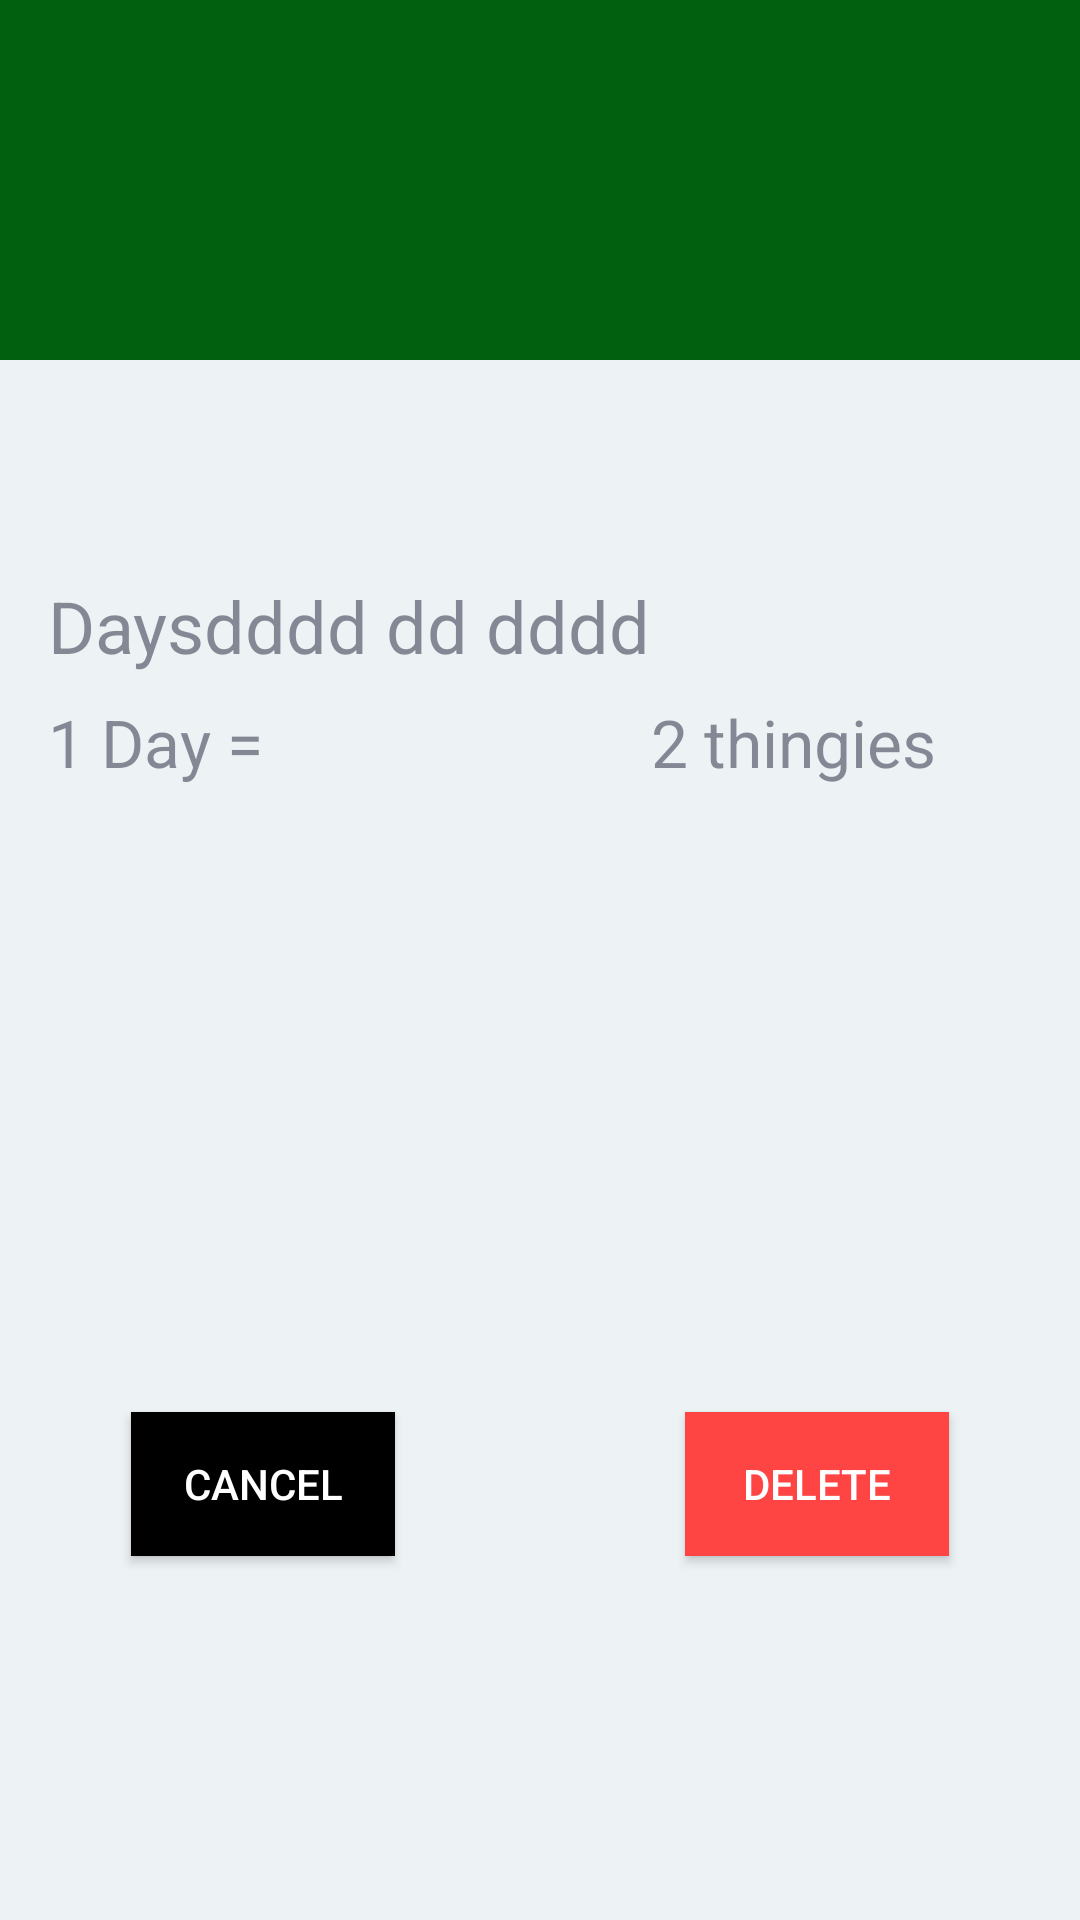

Produce the Android XML layout that renders to this screen, including the resource entries it uses.
<!-- AndroidManifest.xml: application theme AppTheme -->
<!-- res/layout/dialog_anniversary_delete.xml -->
<androidx.constraintlayout.widget.ConstraintLayout xmlns:android="http://schemas.android.com/apk/res/android"
    xmlns:app="http://schemas.android.com/apk/res-auto"
    xmlns:tools="http://schemas.android.com/tools"
    android:layout_width="match_parent"
    android:layout_height="wrap_content"
    android:orientation="vertical">

    <ImageView
        android:id="@+id/dialog_anniversary_delete_header"
        android:layout_width="match_parent"
        android:layout_height="120dp"
        android:background="@color/colorPrimaryDark"
        android:gravity="center"
        android:scaleType="fitCenter"
        android:src="@drawable/ic_menu_delete"
        android:tint="@android:color/white"
        android:tintMode="src_in"
        app:layout_constraintEnd_toEndOf="parent"
        app:layout_constraintStart_toStartOf="parent"
        app:layout_constraintTop_toTopOf="parent" />

    <TextView
        android:id="@+id/dialog_anniversary_delete_text"
        android:layout_width="wrap_content"
        android:layout_height="wrap_content"
        android:layout_below="@+id/dialog_anniversary_delete_header"
        android:layout_centerHorizontal="true"
        android:layout_marginStart="16dp"
        android:layout_marginTop="24dp"
        android:layout_marginEnd="16dp"
        android:gravity="center_horizontal"
        android:textSize="24sp"
        app:layout_constraintEnd_toEndOf="parent"
        app:layout_constraintStart_toStartOf="parent"
        app:layout_constraintTop_toBottomOf="@+id/dialog_anniversary_delete_header"
        tools:text="Measurement already exists" />

    <include
        android:id="@+id/dialog_anniversary_delete_item"
        layout="@layout/item_anniversary"
        android:layout_width="0dp"
        android:layout_height="wrap_content"
        android:layout_marginStart="16dp"
        android:layout_marginTop="16dp"
        android:layout_marginEnd="16dp"
        app:layout_constraintEnd_toEndOf="parent"
        app:layout_constraintStart_toStartOf="parent"
        app:layout_constraintTop_toBottomOf="@+id/dialog_anniversary_delete_text" />

    <TextView
        android:id="@+id/dialog_anniversary_delete_question"
        android:layout_width="0dp"
        android:layout_height="wrap_content"
        android:layout_marginStart="16dp"
        android:layout_marginTop="32dp"
        android:layout_marginEnd="16dp"
        android:gravity="center_horizontal"
        android:textSize="18sp"
        app:layout_constraintEnd_toEndOf="parent"
        app:layout_constraintStart_toStartOf="parent"
        app:layout_constraintTop_toBottomOf="@+id/dialog_anniversary_delete_item"
        tools:text="Do you want to delete existing anniversary?" />

    <TextView
        android:id="@+id/dialog_anniversary_delete_warning"
        android:layout_width="0dp"
        android:layout_height="wrap_content"
        android:layout_marginStart="16dp"
        android:layout_marginTop="4dp"
        android:layout_marginEnd="16dp"
        android:gravity="center_horizontal"
        android:textSize="14sp"
        app:layout_constraintEnd_toEndOf="parent"
        app:layout_constraintStart_toStartOf="parent"
        app:layout_constraintTop_toBottomOf="@+id/dialog_anniversary_delete_question"
        tools:text="Warning:  Deleted anniversaries cannot be restored" />

    <Button
        android:id="@+id/dialog_anniversary_delete_cancel"
        android:layout_width="wrap_content"
        android:layout_height="wrap_content"
        android:layout_below="@+id/dialog_anniversary_delete_text"
        android:layout_centerHorizontal="true"
        android:layout_marginTop="16dp"
        android:layout_marginBottom="8dp"
        android:background="@android:color/black"
        android:gravity="center_vertical|center_horizontal"
        android:text="Cancel"
        android:textColor="#ffffffff"
        app:layout_constraintBottom_toBottomOf="parent"
        app:layout_constraintEnd_toEndOf="parent"
        app:layout_constraintHorizontal_bias="0.16"
        app:layout_constraintStart_toStartOf="parent"
        app:layout_constraintTop_toBottomOf="@+id/dialog_anniversary_delete_warning" />

    <Button
        android:id="@+id/dialog_anniversary_delete_override"
        android:layout_width="wrap_content"
        android:layout_height="wrap_content"
        android:layout_below="@+id/dialog_anniversary_delete_text"
        android:layout_centerHorizontal="true"
        android:layout_marginTop="16dp"
        android:layout_marginBottom="8dp"
        android:background="@android:color/holo_red_light"
        android:gravity="center_vertical|center_horizontal"
        android:text="Delete"
        android:textColor="#ffffffff"
        app:layout_constraintBottom_toBottomOf="parent"
        app:layout_constraintEnd_toEndOf="parent"
        app:layout_constraintHorizontal_bias="0.84"
        app:layout_constraintStart_toStartOf="parent"
        app:layout_constraintTop_toBottomOf="@+id/dialog_anniversary_delete_warning" />


</androidx.constraintlayout.widget.ConstraintLayout>
<!-- res/layout/item_anniversary.xml (included above) -->
<?xml version="1.0" encoding="utf-8"?>
<androidx.constraintlayout.widget.ConstraintLayout xmlns:android="http://schemas.android.com/apk/res/android"
    xmlns:app="http://schemas.android.com/apk/res-auto"
    xmlns:tools="http://schemas.android.com/tools"
    android:id="@+id/item_anniversary_layout"
    android:layout_width="match_parent"
    android:layout_height="wrap_content"
    android:orientation="horizontal">

    <TextView
        android:id="@+id/item_anniversary_name"
        android:layout_width="0dp"
        android:layout_height="wrap_content"
        android:singleLine="true"
        android:textSize="24sp"
        app:layout_constraintEnd_toEndOf="parent"
        app:layout_constraintStart_toStartOf="parent"
        app:layout_constraintTop_toTopOf="parent"
        tools:text="Daysdddd dd dddd" />

    <TextView
        android:id="@+id/item_anniversary_equality"
        android:layout_width="wrap_content"
        android:layout_height="wrap_content"
        android:singleLine="true"
        android:textSize="22sp"
        app:layout_constraintBottom_toBottomOf="@+id/item_anniversary_definition"
        app:layout_constraintStart_toStartOf="parent"
        app:layout_constraintTop_toTopOf="@+id/item_anniversary_definition"
        app:layout_constraintVertical_bias="0.0"
        tools:text="1 Day =" />

    <TextView
        android:id="@+id/item_anniversary_definition"
        android:layout_width="0dp"
        android:layout_height="wrap_content"
        android:layout_marginTop="8dp"
        android:layout_marginEnd="8dp"
        android:gravity="end"
        android:singleLine="true"
        android:textSize="22sp"
        app:layout_constraintBottom_toBottomOf="parent"
        app:layout_constraintEnd_toStartOf="@+id/item_anniversary_notifications"
        app:layout_constraintStart_toEndOf="@+id/item_anniversary_equality"
        app:layout_constraintTop_toBottomOf="@+id/item_anniversary_name"
        tools:text="2 thingies" />

    <ImageView
        android:id="@+id/item_anniversary_notifications"
        android:layout_width="24dp"
        android:layout_height="24dp"
        app:layout_constraintBottom_toBottomOf="@+id/item_anniversary_definition"
        app:layout_constraintEnd_toEndOf="parent"
        app:layout_constraintTop_toTopOf="@+id/item_anniversary_definition"
        app:srcCompat="@drawable/ic_notification"
        app:tint="@color/colorAccent"
        app:tintMode="src_in" />
</androidx.constraintlayout.widget.ConstraintLayout>
<!-- resources referenced by this layout -->
<resources>
  <color name="colorAccent">#6abf69</color>
  <color name="colorPrimaryDark">#00600f</color>
  <style name="AppTheme" parent="Theme.MaterialComponents.DayNight.NoActionBar">
          
          <item name="colorPrimary">@color/colorPrimary</item>
          <item name="colorPrimaryDark">@color/colorPrimaryDark</item>
          <item name="colorAccent">@color/colorAccent</item>
          <item name="android:windowBackground">@color/colorWindowBackground</item>
  
          
          <item name="android:textColorPrimary">@color/colorTextPrimary</item>
          <item name="android:textColorSecondary">@color/colorTextSecondary</item>
          <item name="android:textColorTertiary">@color/colorTextTertiary</item>
          <item name="android:textColorLink">@color/colorURL</item>
          <item name="android:textColorHint">@color/colorTextHint</item>
          <item name="android:textColorPrimaryInverse">@color/colorTextPrimaryInverse</item>
          <item name="android:textColorSecondaryInverse">@color/colorTextSecondaryInverse</item>
          <item name="android:textColorTertiaryInverse">@color/colorTextTertiaryInverse</item>
          <item name="android:textColorLinkInverse">@color/colorURLInverse</item>
          <item name="android:textColorHintInverse">@color/colorTextHintInverse</item>
          
          <item name="colorControlNormal">@color/colorPrimary</item>
          <item name="searchViewStyle">@style/SearchView</item>
  
          
          <item name="imageButtonStyle">@style/ImageButton</item>
  
          
          <item name="actionMenuTextColor">@android:color/white</item>
          <item name="actionBarStyle">@style/Toolbar</item>
          <item name="toolbarStyle">@style/Toolbar</item>
  
          <item name="drawerArrowStyle">@style/DrawerArrowStyle</item>
      </style>
  <color name="colorPrimary">#388e3c</color>
  <color name="colorWindowBackground">#edf2f4</color>
  <color name="colorTextPrimary">#2B2D42</color>
  <color name="colorTextSecondary">#DE2B2D42</color>
  <color name="colorTextTertiary">#8A2B2D42</color>
  <color name="colorURL">@color/colorPrimaryDark</color>
  <color name="colorTextHint">#8A2B2D42</color>
  <color name="colorTextPrimaryInverse">#edf2f4</color>
  <color name="colorTextSecondaryInverse">#DEEDF2F4</color>
  <color name="colorTextTertiaryInverse">#8AEDF2F4</color>
  <color name="colorURLInverse">@color/colorAccent</color>
  <color name="colorTextHintInverse">#8AEDF2F4</color>
  <style name="SearchView" parent="Widget.AppCompat.SearchView">
          <item name="iconifiedByDefault">false</item>
          <item name="iconTint">@android:color/white</item>
          <item name="iconTintMode">src_in</item>
      </style>
  <style name="ImageButton" parent="android:Widget.Material.ImageButton">
          <item name="android:background">@android:color/white</item>
      </style>
  <style name="Toolbar" parent="Widget.AppCompat.Toolbar">
          <item name="android:background">@color/colorPrimary</item>
          <item name="titleTextAppearance">@style/Toolbar.TextAppearance</item>
          <item name="iconTint">@android:color/white</item>
          <item name="iconTintMode">src_in</item>
      </style>
  <style name="DrawerArrowStyle" parent="Widget.AppCompat.DrawerArrowToggle">
          <item name="color">@android:color/white</item>
      </style>
  <style name="Toolbar.TextAppearance" parent="Widget.AppCompat.Toolbar">
          <item name="android:textSize">22sp</item>
          <item name="android:textColor">@android:color/white</item>
          <item name="iconTint">@android:color/white</item>
          <item name="iconTintMode">src_in</item>
      </style>
</resources>
